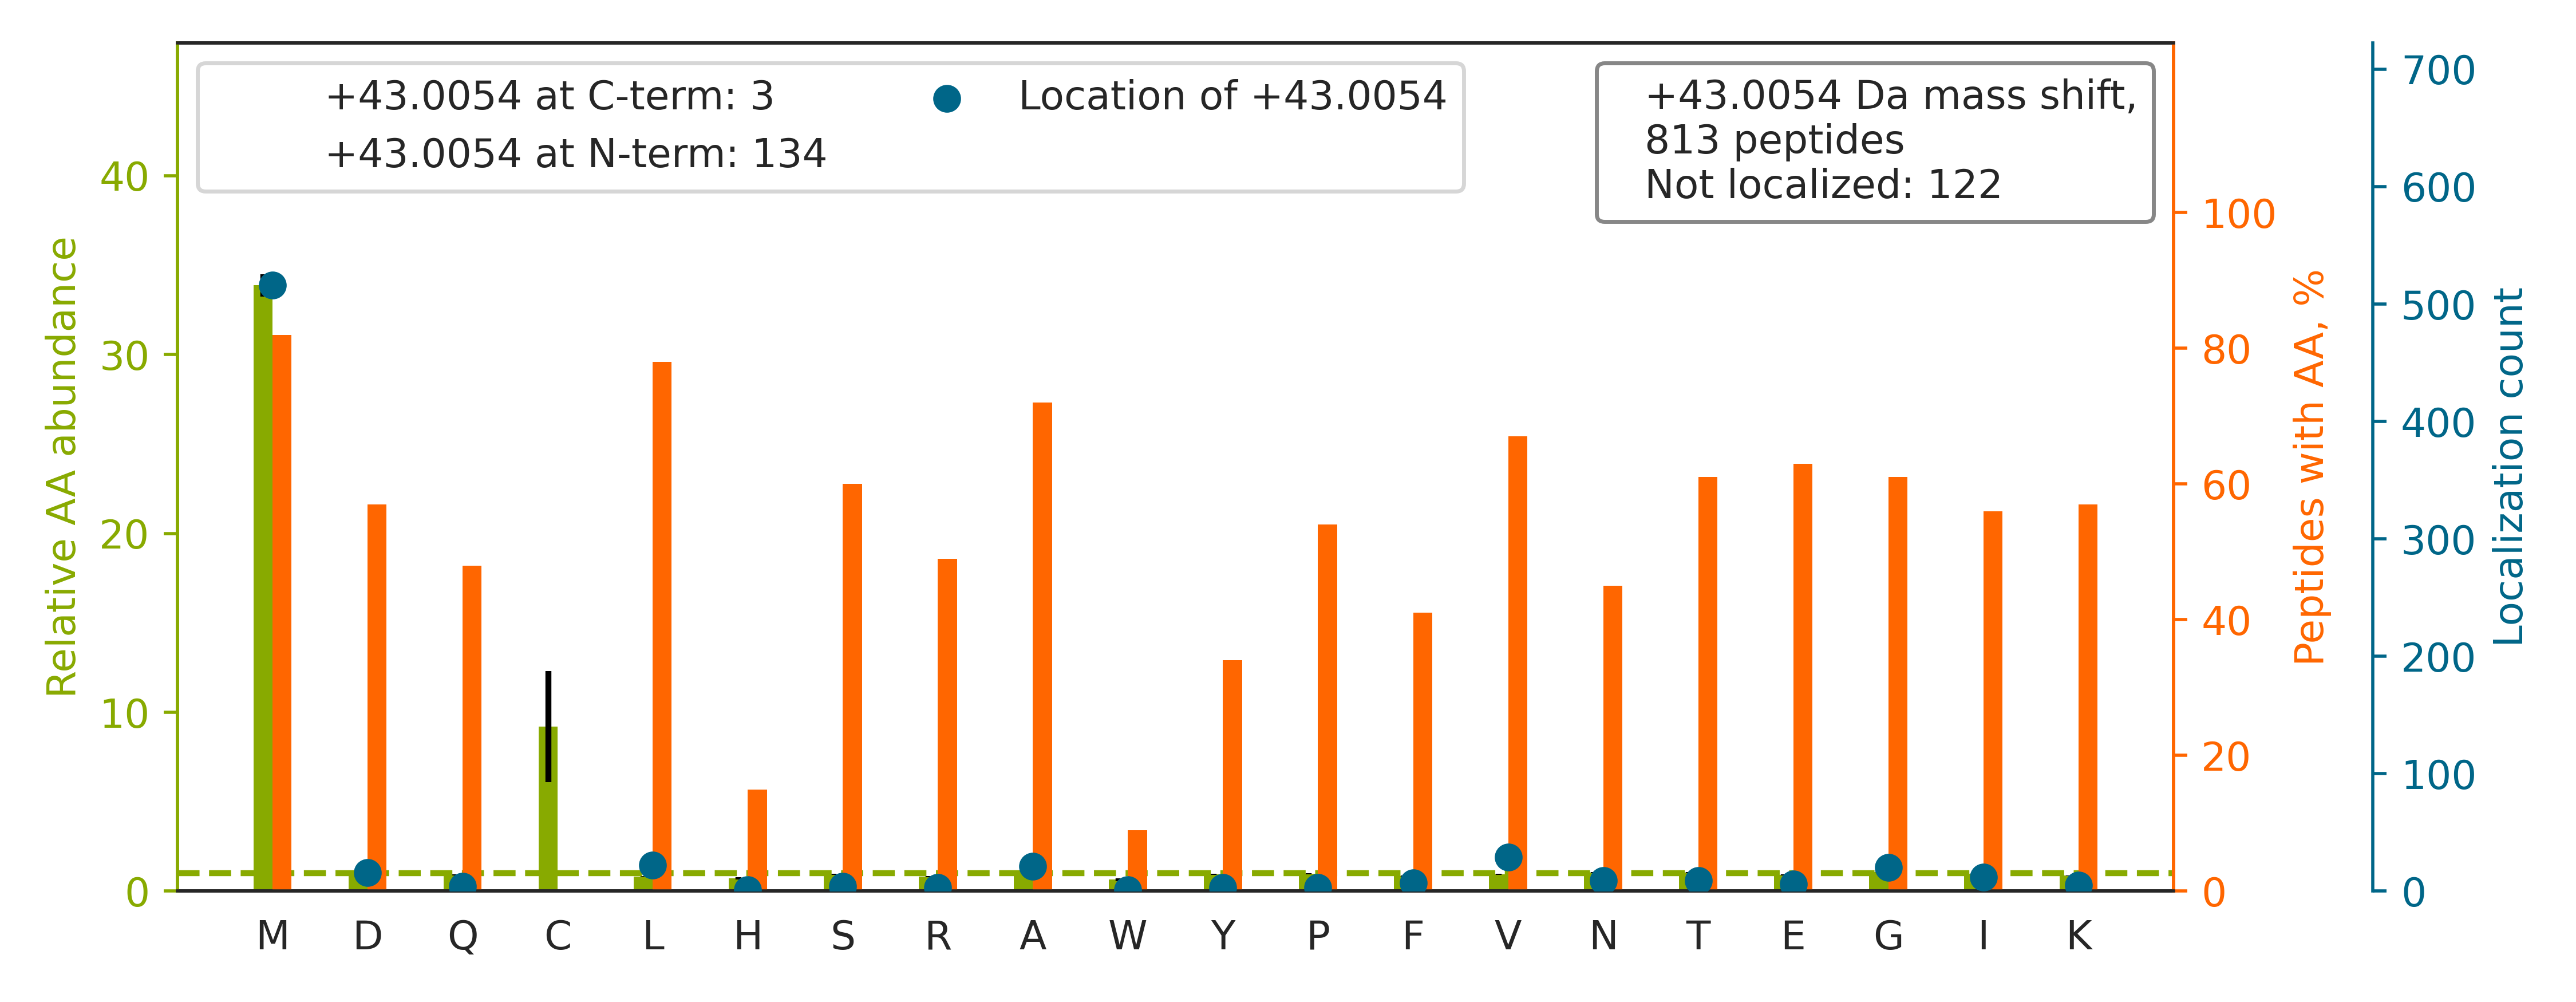

Values plotted in this chart, from the file beside it:
top isoform	localization score	spectrum
R.TTGIVMD[+43]SGDGVTHTVPIYEGYALPHAILR.L	0.8396	01CPTAC_COprospective_W_VU_20150901_01CO…
R.KDLYANNVLSGGT[+43]TMYPGIADR.M	0.144	01CPTAC_COprospective_W_VU_20150901_01CO…
R.KDLYANTVLSGGTTMYP[+43]GIADR.M	0.03701	01CPTAC_COprospective_W_VU_20150901_01CO…
R.LPTGYYFGASAGTGDLSDNHDI[+43]ISMK.L	0.1856	01CPTAC_COprospective_W_VU_20150901_01CO…
K.AIQLTYNPDESSKPNMID[+43]AATLK.S	0.1205	01CPTAC_COprospective_W_VU_20150901_01CO…
K.IPEISIQDMT[+43]AQVTSPSGK.T	0.006466	01CPTAC_COprospective_W_VU_20150901_01CO…
K.WGDAGAEYVVESTGVFTTMEK.A		01CPTAC_COprospective_W_VU_20150901_01CO…
K.HYGPGWVSMA[+43]NAGK.D	0.9346	01CPTAC_COprospective_W_VU_20150901_01CO…
K.KGEPVSAEDLGVSGALTVLMK[+43].D	0.002213	01CPTAC_COprospective_W_VU_20150901_01CO…
R.DFVAEPM[+43]GEKPVGSLAGIGEVLGK.K	0.5515	01CPTAC_COprospective_W_VU_20150901_01CO…
R.DLISHDEM[+43]FSDIYK.I	0.9935	01CPTAC_COprospective_W_VU_20150901_01CO…
R.KTVTAM[+43]DVVYALK.R	0.9185	01CPTAC_COprospective_W_VU_20150901_01CO…
K.DLYANNVLSGGTTM[+43]YPGIADR.M	0.5342	01CPTAC_COprospective_W_VU_20150901_01CO…
K.DLYANTVLSGGTTM[+43]YPGIADR.M	0.9386	01CPTAC_COprospective_W_VU_20150901_01CO…
R.EMEENFAVEAANYQDTIGR.L		01CPTAC_COprospective_W_VU_20150901_01CO…
R.ELQSQISDTSVVLSM[+43]DNSR.S	0.9389	01CPTAC_COprospective_W_VU_20150901_01CO…
K.QGQYSPM[+43]AIEEQVAVIYAGVR.G	0.9252	01CPTAC_COprospective_W_VU_20150901_01CO…
K.AEVQNLGGELVVSGVDSAM[+43]SLIQAAK.N	0.9369	01CPTAC_COprospective_W_VU_20150901_01CO…
R.NQINALTSFVDASM[+43]VYGSEEPLAR.N	0.918	01CPTAC_COprospective_W_VU_20150901_01CO…
K.VIHDNFGIVEGLMTTVHAITATQK.T		01CPTAC_COprospective_W_VU_20150901_01CO…
K.AIGVLTSGGDAQGM[+43]NAAVR.A	0.938	01CPTAC_COprospective_W_VU_20150901_01CO…
R.TTGIVLDSGDGVTHNVPIYEGYALPHAIM[+43]R.L	1	01CPTAC_COprospective_W_VU_20150901_01CO…
R.GSIHDFPGFDPNQDAEALYTAM[+43]K.G	0.9226	01CPTAC_COprospective_W_VU_20150901_01CO…
K.LQEEM[+43]LQREEAENTLQSFR.Q	0.9403	01CPTAC_COprospective_W_VU_20150901_01CO…
K.TT[+43]PMTTQPPNPTFSLLQIGQR.I	0.6362	01CPTAC_COprospective_W_VU_20150901_01CO…
K.M[+43]SVQPTVSLGGFEITPPVVLR.L	0.919	01CPTAC_COprospective_W_VU_20150901_01CO…
K.TLVSTVGSM[+43]VFNEGEAQR.L	0.9359	01CPTAC_COprospective_W_VU_20150901_01CO…
K.DVDEAY[+43]MNKVELESR.L	0.005593	01CPTAC_COprospective_W_VU_20150901_01CO…
K.FVDGLMIHSGDPVNYYVDTAVR.H		01CPTAC_COprospective_W_VU_20150901_01CO…
R.ILLQGTPVAQM[+43]TEDAVDAER.L	0.9399	01CPTAC_COprospective_W_VU_20150901_01CO…
R.APEAWDYGQGFVNEEM[+43]IR.D	0.9341	01CPTAC_COprospective_W_VU_20150901_01CO…
R.FFESFGDLSTPDAVM[+43]GNPK.V	0.9399	01CPTAC_COprospective_W_VU_20150901_01CO…
R.AAPLQGM[+43]LPGLLAPLR.T	0.9397	01CPTAC_COprospective_W_VU_20150901_01CO…
K.LVQAAQM[+43]LQSDPYSVPAR.D	0.9925	01CPTAC_COprospective_W_VU_20150901_01CO…
R.IMDPNIVGSEHYDVAR.G		01CPTAC_COprospective_W_VU_20150901_01CO…
K.VLYSNM[+43]LGEENTYLWR.T	0.9888	01CPTAC_COprospective_W_VU_20150901_01CO…
K.VLNNM[+43]EIGTSLFDEEGAK.I	0.9881	01CPTAC_COprospective_W_VU_20150901_01CO…
K.ADRDESSPYAAM[+43]LAAQDVAQR.C	0.6586	01CPTAC_COprospective_W_VU_20150901_01CO…
K.AIAVLTSGGDAQGMNAAVR.A		01CPTAC_COprospective_W_VU_20150901_01CO…
K.APVDFGYVGIDSILEQM[+43]R.R	0.9208	01CPTAC_COprospective_W_VU_20150901_01CO…
K.LQNEVESVTGM[+43]LNEAEGK.A	0.9422	01CPTAC_COprospective_W_VU_20150901_01CO…
R.IQTYLQSTKPIIDLYEEM[+43]GK.V	0.9469	01CPTAC_COprospective_W_VU_20150901_01CO…
R.LVQLDSAISM[+43]ELWQEAFK.A	0.9349	01CPTAC_COprospective_W_VU_20150901_01CO…
R.KVVATTQM[+43]QAADAR.K	0.9247	01CPTAC_COprospective_W_VU_20150901_01CO…
R.NDYATM[+43]LPDSTEIDQDTINR.I	0.8771	01CPTAC_COprospective_W_VU_20150901_01CO…
K.SDQIGLPDFNAGAM[+43]ENWGLVTYR.E	0.9437	01CPTAC_COprospective_W_VU_20150901_01CO…
K.AANDAGYFNDEM[+43]APIEVK.T	0.9354	01CPTAC_COprospective_W_VU_20150901_01CO…
R.LQPTWNDLGDKYNSM[+43]EDAK.V	0.8235	01CPTAC_COprospective_W_VU_20150901_01CO…
-.DIQM[+43]TQSPSTLSASVGDR.V	0.9883	01CPTAC_COprospective_W_VU_20150901_01CO…
R.ATSNVFAM[+43]FDQSQIQEFK.E	0.9283	01CPTAC_COprospective_W_VU_20150901_01CO…
-.AAVGAGGSTAAPGPGAVSAGALEPGTASAAHR.R		01CPTAC_COprospective_W_VU_20150901_01CO…
R.VADGLPLAASM[+43]QEDEQSGR.D	0.932	01CPTAC_COprospective_W_VU_20150901_01CO…
K.GEADAM[+43]SLDGGYVYTAGK.C	0.9888	01CPTAC_COprospective_W_VU_20150901_01CO…
K.VLAVNQENEQLM[+43]EDYEK.L	0.9348	01CPTAC_COprospective_W_VU_20150901_01CO…
R.ETADTDTADQVM[+43]ASFK.I	0.9347	01CPTAC_COprospective_W_VU_20150901_01CO…
K.IVAERPGTNSTGPAPM[+43]APPR.A	0.9389	01CPTAC_COprospective_W_VU_20150901_01CO…
K.VGEVTYVELLM[+43]DAEGK.S	0.9267	01CPTAC_COprospective_W_VU_20150901_01CO…
K.TVLELM[+43]NPEAQLPQVYPFAADLYQK.E	0.9176	01CPTAC_COprospective_W_VU_20150901_01CO…
R.FFESFGDLSSPDAVM[+43]GNPK.V	0.9403	01CPTAC_COprospective_W_VU_20150901_01CO…
-.AASAAAASAAAASAASGSPGPGEGSAGGEKR.-		01CPTAC_COprospective_W_VU_20150901_01CO…
... 753 more rows
